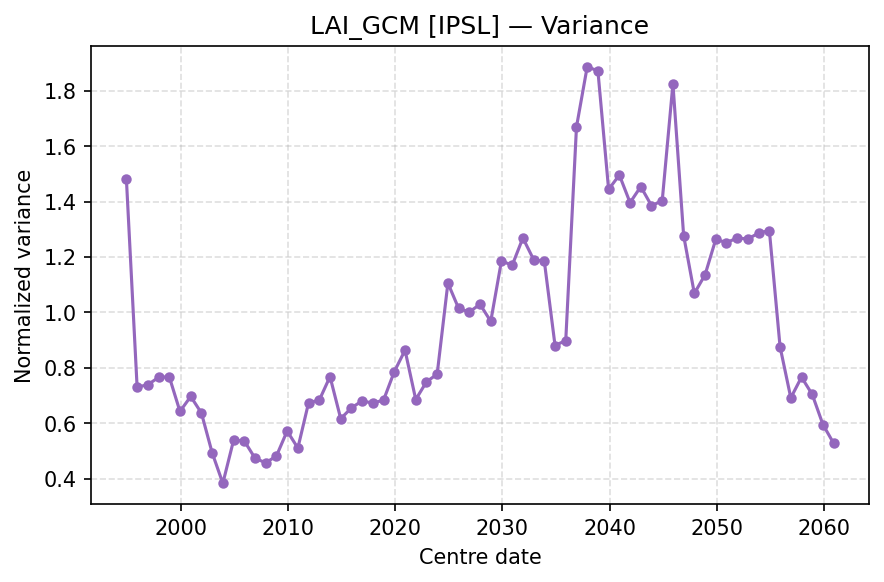

Values plotted in this chart, from the file beside it:
centre_date, Var
1994-12-01, 1.48
1995-12-01, 0.7309
1996-12-01, 0.7395
1997-12-01, 0.7661
1998-12-01, 0.7681
1999-12-01, 0.6432
2000-12-01, 0.6971
2001-12-01, 0.6375
2002-12-01, 0.4944
2003-12-01, 0.3842
2004-12-01, 0.5391
2005-12-01, 0.5368
2006-12-01, 0.4748
2007-12-01, 0.4578
2008-12-01, 0.4827
2009-12-01, 0.5726
2010-12-01, 0.5112
2011-12-01, 0.6744
2012-12-01, 0.684
2013-12-01, 0.7687
2014-12-01, 0.6171
2015-12-01, 0.656
2016-12-01, 0.6814
2017-12-01, 0.6728
2018-12-01, 0.6844
2019-12-01, 0.7866
2020-12-01, 0.8639
2021-12-01, 0.6861
2022-12-01, 0.7498
2023-12-01, 0.7777
2024-12-01, 1.106
2025-12-01, 1.015
2026-12-01, 1.002
2027-12-01, 1.03
2028-12-01, 0.968
2029-12-01, 1.186
2030-12-01, 1.17
2031-12-01, 1.269
2032-12-01, 1.191
2033-12-01, 1.184
2034-12-01, 0.8808
2035-12-01, 0.8989
2036-12-01, 1.669
2037-12-01, 1.886
2038-12-01, 1.871
2039-12-01, 1.444
2040-12-01, 1.496
2041-12-01, 1.396
2042-12-01, 1.454
2043-12-01, 1.385
2044-12-01, 1.402
2045-12-01, 1.824
2046-12-01, 1.277
2047-12-01, 1.069
2048-12-01, 1.136
2049-12-01, 1.264
2050-12-01, 1.252
2051-12-01, 1.269
2052-12-01, 1.265
2053-12-01, 1.287
... 7 more rows
